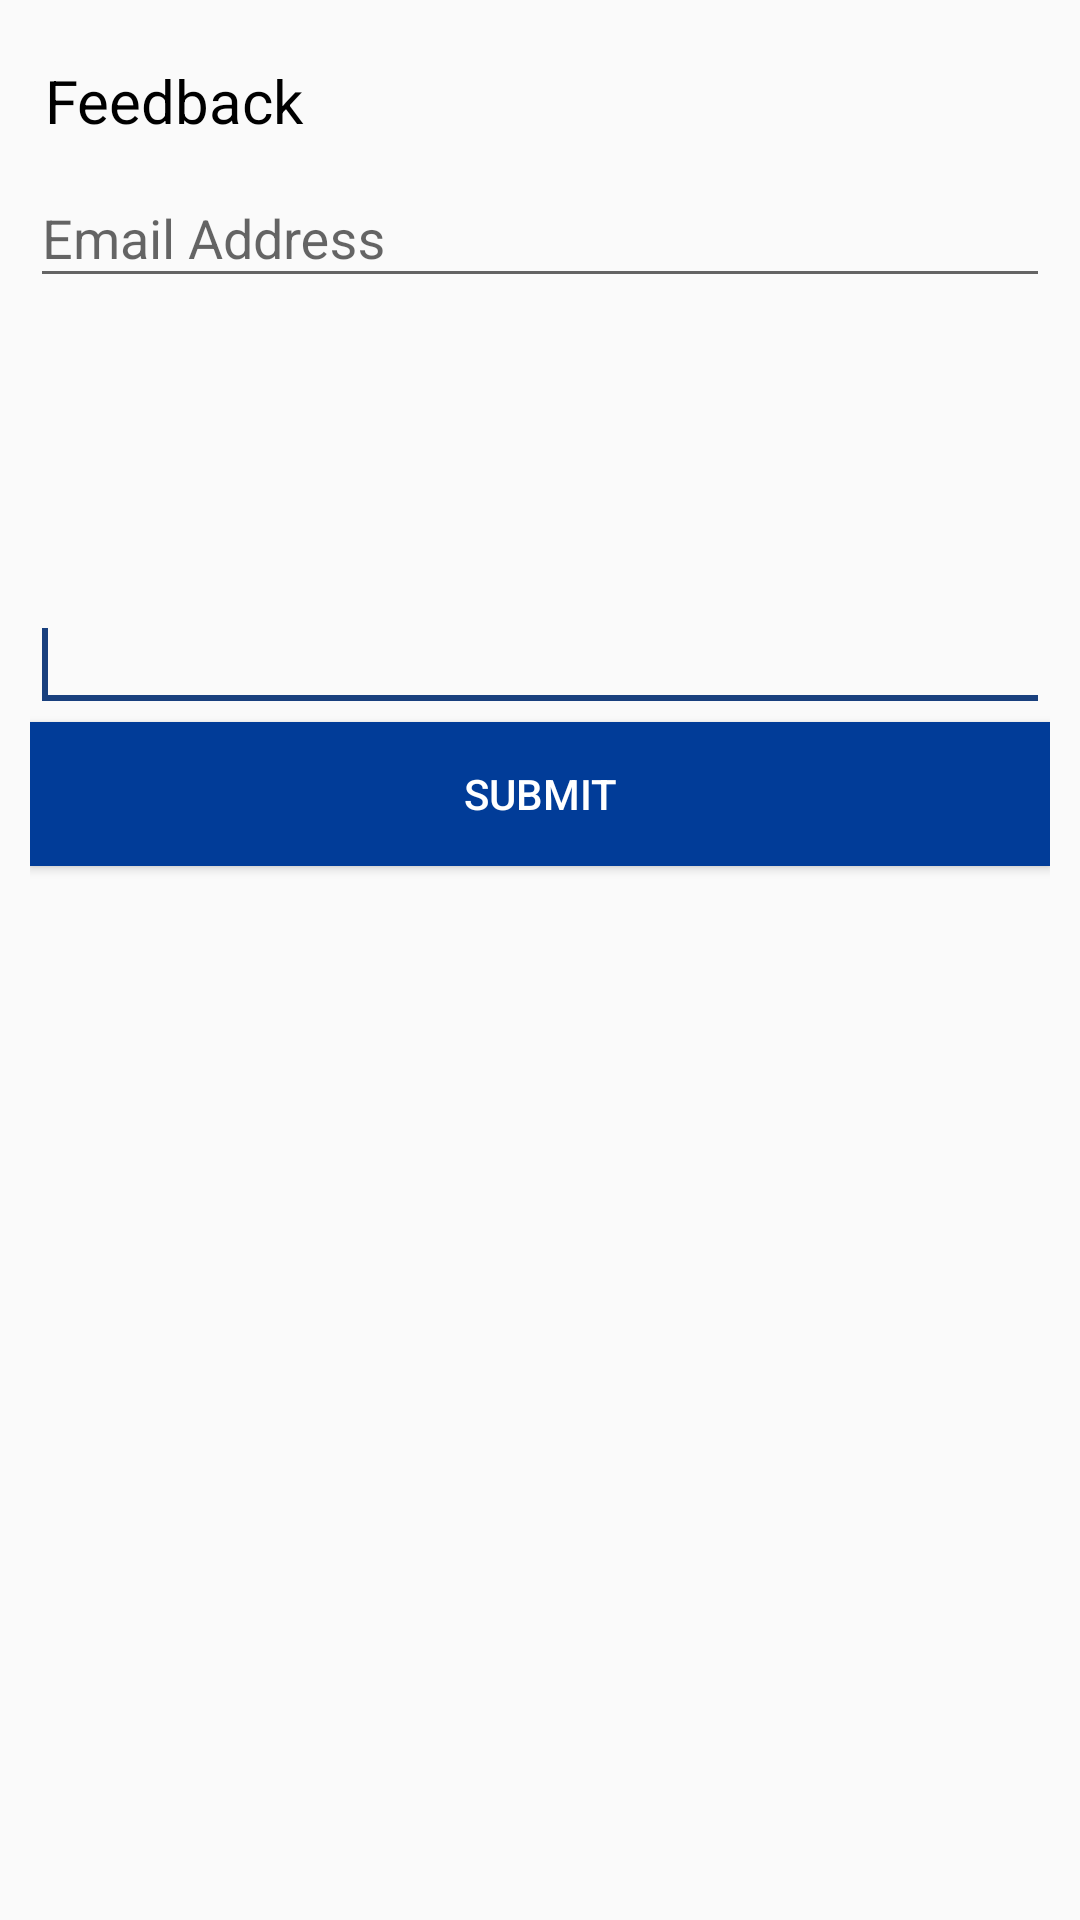

The Android layout XML behind this screen, and the referenced resources:
<!-- AndroidManifest.xml: application theme AppTheme -->
<!-- res/layout/activity_feed_back.xml -->
<?xml version="1.0" encoding="utf-8"?>
<androidx.constraintlayout.widget.ConstraintLayout xmlns:android="http://schemas.android.com/apk/res/android"
    xmlns:app="http://schemas.android.com/apk/res-auto"
    xmlns:tools="http://schemas.android.com/tools"
    android:layout_width="match_parent"
    android:layout_height="match_parent"
    android:background="?attr/background_color_light"
    tools:context=".FeedBack">

 <LinearLayout
     android:layout_width="match_parent"
     android:layout_height="match_parent"
     android:layout_marginLeft="10dp"
     android:layout_marginRight="10dp"
     android:orientation="vertical">

     <TextView
         android:id="@+id/textView2"
         android:layout_width="wrap_content"
         android:layout_height="wrap_content"
         android:layout_marginTop="20dp"
         android:layout_marginStart="5dp"
         android:textColor="?attr/text_color"

         android:text="Feedback"
         android:textSize="20sp" />

     <com.google.android.material.textfield.TextInputLayout
         android:layout_width="match_parent"
         android:textColorHint="?attr/text_color_hint"
         android:layout_height="wrap_content">
         <AutoCompleteTextView
             android:id="@+id/txtEmail"
             android:layout_width="match_parent"
             android:layout_height="wrap_content"
             android:hint="@string/your_email_address"
             android:textColor="?attr/text_color"

             android:inputType="textEmailAddress"
             android:maxLines="1"/>
     </com.google.android.material.textfield.TextInputLayout>

     <EditText
         android:id="@+id/txtFeed"
         android:layout_width="match_parent"
         android:layout_height="wrap_content"
         android:layout_marginTop="100dp"
         android:ems="10"
         android:textColor="?attr/text_color"

         android:inputType="textMultiLine">
         <requestFocus />

     </EditText>
     <Button
         android:id="@+id/btnfeed"
         android:layout_width="match_parent"
         android:layout_height="wrap_content"
         android:background="?attr/colorPrimary"
         android:text="@string/submit_feedback"
         android:textColor="#fff" />

 </LinearLayout>


</androidx.constraintlayout.widget.ConstraintLayout>
<!-- resources referenced by this layout -->
<resources>
  <string name="submit_feedback">Submit</string>
  <string name="your_email_address">Email Address</string>
  <style name="AppTheme" parent="Theme.AppCompat.Light.DarkActionBar">
          
          <item name="colorPrimary">@color/colorPrimary</item>
          <item name="colorPrimaryDark">@color/colorPrimaryDark</item>
          <item name="colorAccent">@color/colorAccent</item>
          <item name="background_color">#ffff</item>
          
          <item name="text_color">#000</item>
          
          <item name="button_color">@color/colorAccent</item>
      </style>
  <color name="colorPrimary">#013c98</color>
  <color name="colorPrimaryDark">#033581</color>
  <color name="colorAccent">#19407e</color>
</resources>
